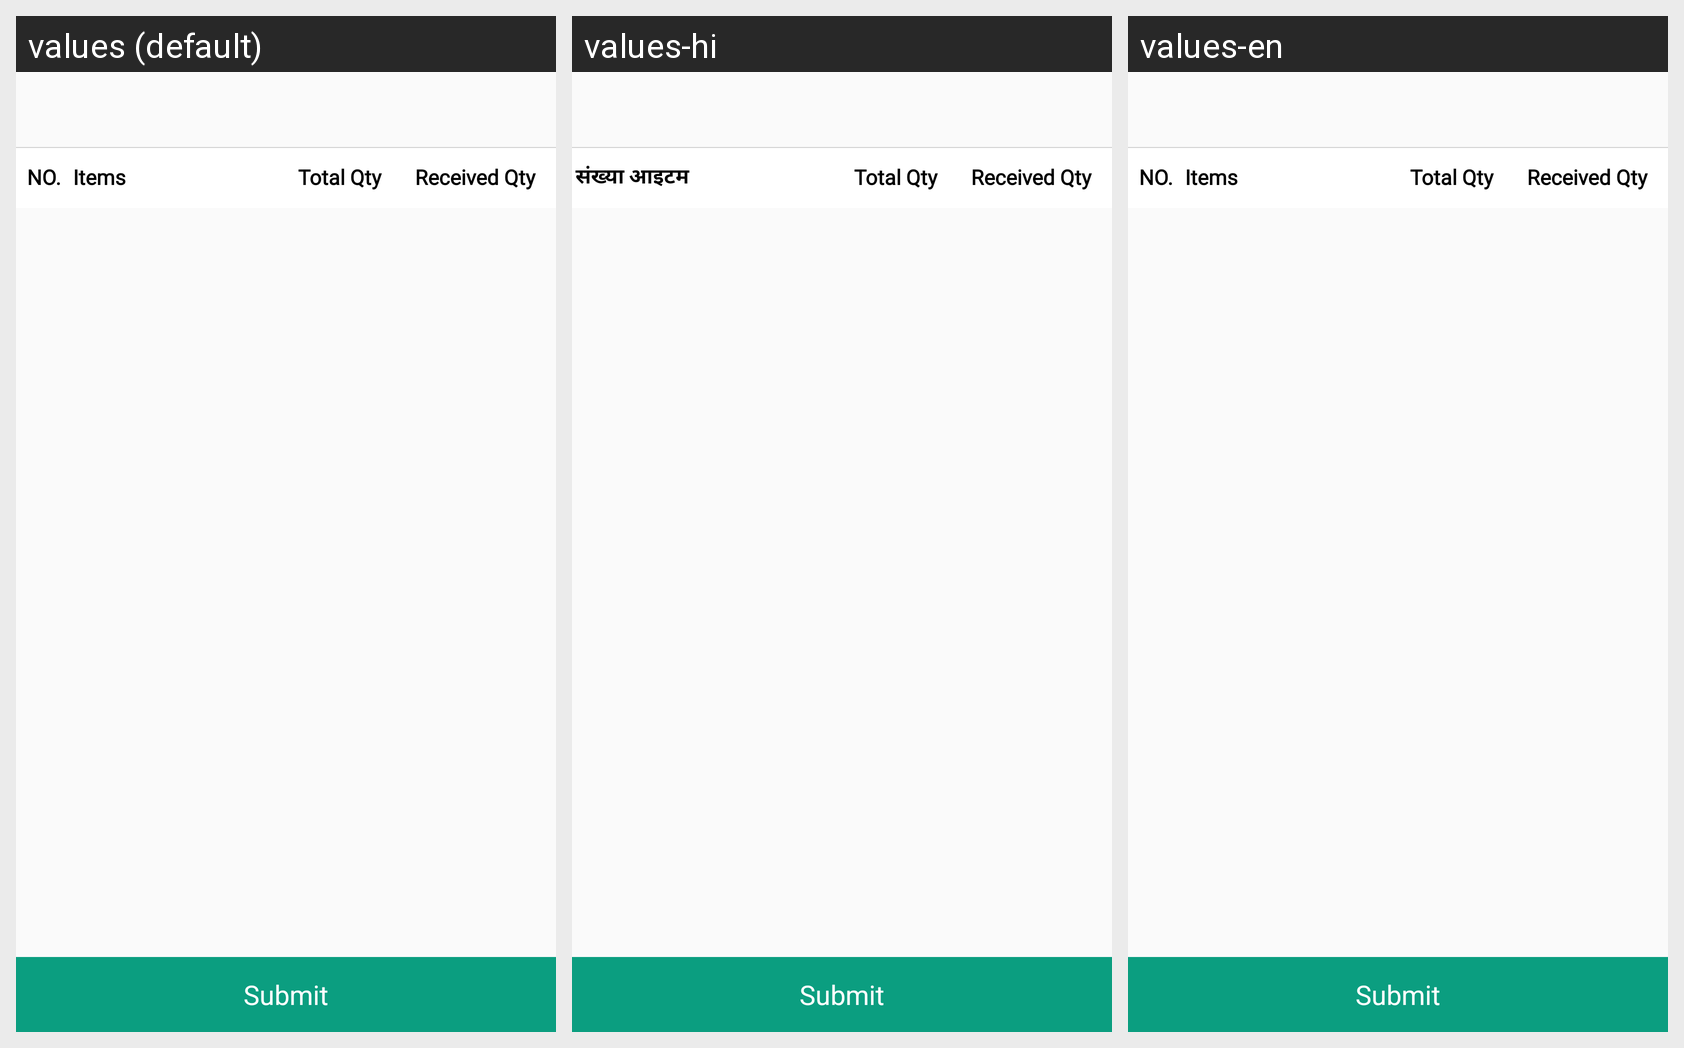

For this localized Android screen grid, give each drawn string resource with its value in every locale shown.
Android screen res/layout/activity_assignment_grn.xml rendered under 3 locales, left to right: values (default), values-hi, values-en. Device: Nexus 5 (rendered at 1080×1920; each locale shown at half size, 540×960, under a caption strip naming it); theme AppTheme.NoActionBar.
Strings drawn on this screen, with the default value and each locale's value (text and hints the layout hard-codes, and strings that could not be matched under every locale, appear in the picture but are not listed):

no.
  values: NO.
  values-hi: संख्या
  values-en: NO.

items
  values: Items
  values-hi: आइटम
  values-en: Items
